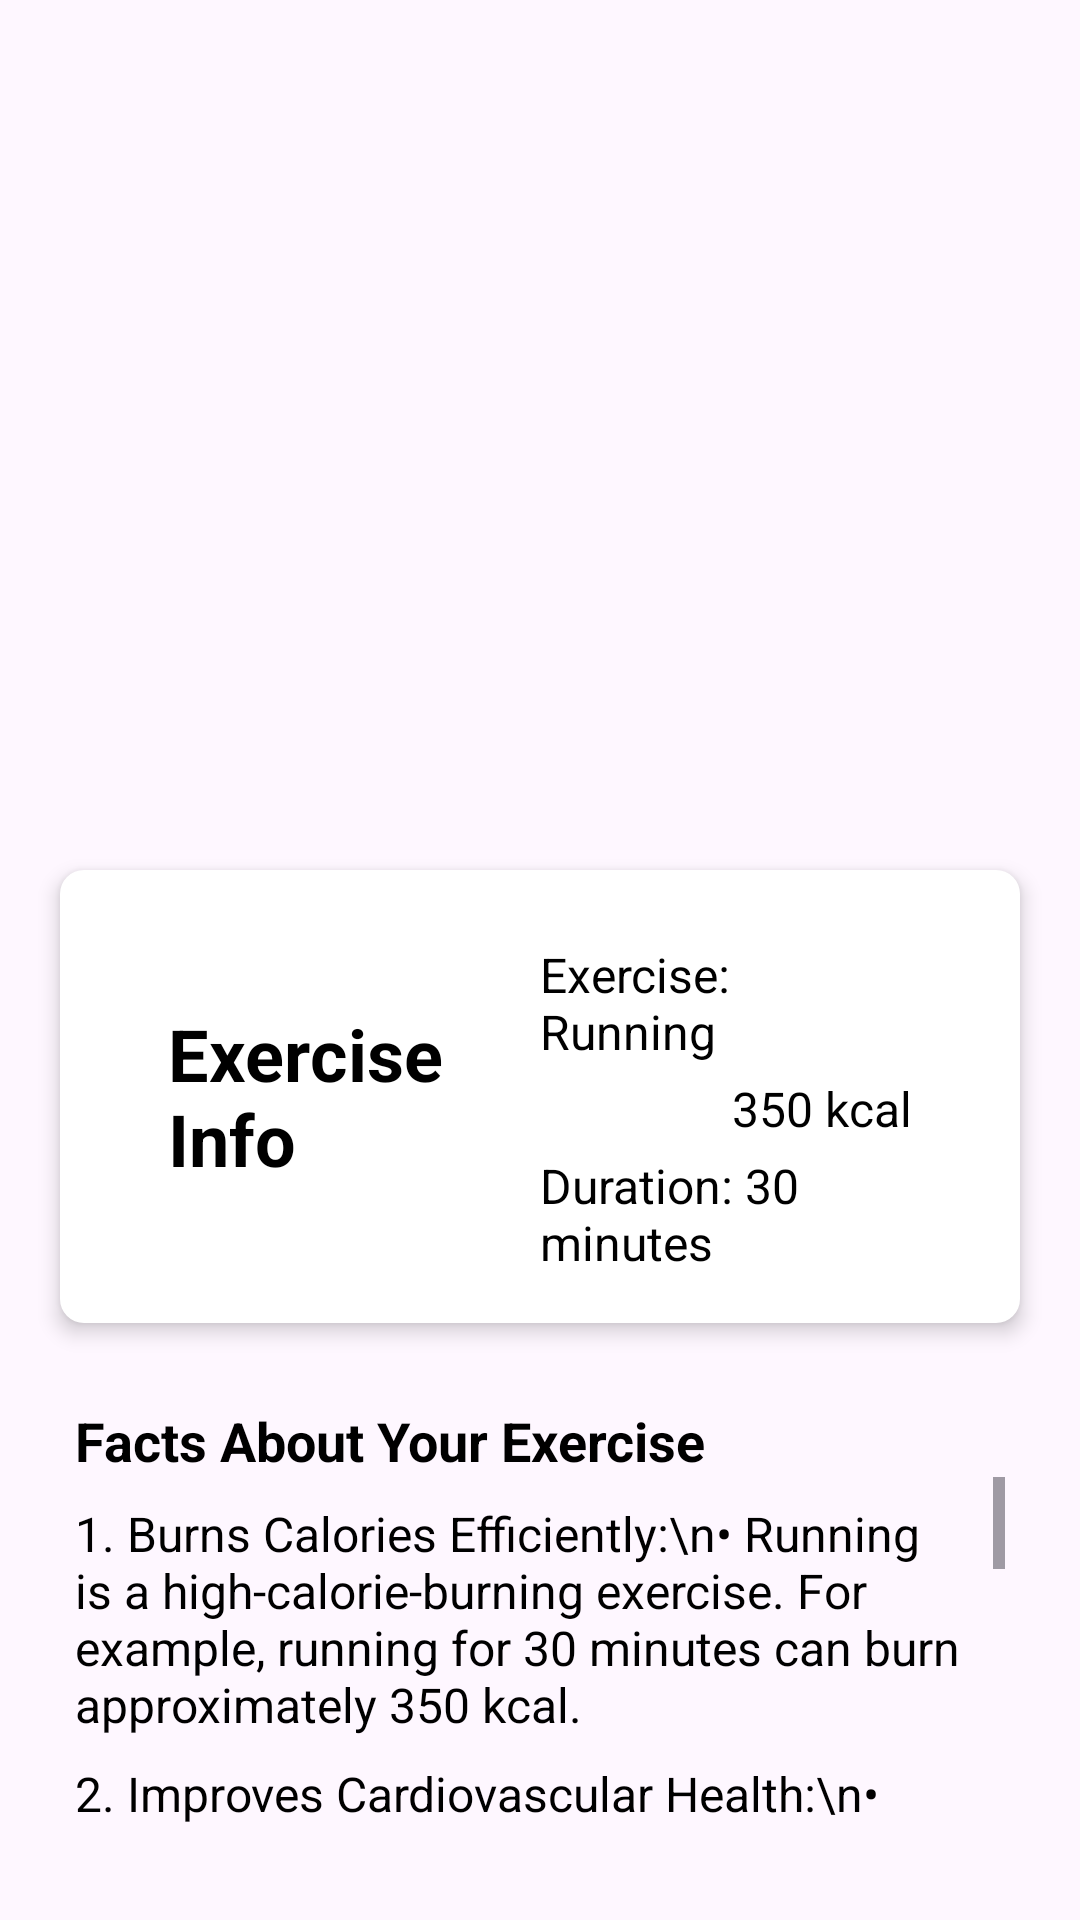

Reconstruct the res/layout file that produces this screen, plus the resources it refers to.
<!-- AndroidManifest.xml: application theme Theme.Diet -->
<!-- res/layout/activity_exercise_detail.xml -->
<?xml version="1.0" encoding="utf-8"?>
<RelativeLayout xmlns:android="http://schemas.android.com/apk/res/android"
    xmlns:tools="http://schemas.android.com/tools"
    android:layout_width="match_parent"
    android:layout_height="match_parent"
    tools:context=".ExerciseDetailActivity"
    android:layout_marginTop="10dp">


    
    <ImageView
        android:id="@+id/back_button"
        android:layout_width="30dp"
        android:layout_height="30dp"
        android:layout_margin="16dp"
        android:src="@drawable/left"
        android:layout_alignParentStart="true"
        android:layout_alignParentTop="true" />


    
    <ImageView
        android:id="@+id/exerciseImage"
        android:layout_width="180dp"
        android:layout_height="200dp"
        android:layout_centerHorizontal="true"
        android:layout_marginTop="70dp"
        android:src="@drawable/ic_running" />

    
    <LinearLayout
        android:id="@+id/exerciseInfoCard"
        android:layout_width="match_parent"
        android:layout_height="wrap_content"
        android:layout_below="@id/exerciseImage"
        android:layout_margin="20dp"
        android:background="@drawable/card_background"
        android:elevation="4dp"
        android:orientation="horizontal">

        <LinearLayout
            android:layout_width="0dp"
            android:layout_height="wrap_content"
            android:layout_weight="1"
            android:orientation="vertical"
            android:paddingLeft="20dp"
            android:layout_gravity="center">

            <TextView
                android:layout_width="wrap_content"
                android:layout_height="wrap_content"
                android:text="Exercise Info"
                android:textColor="@android:color/black"
                android:textSize="24sp"
                android:textStyle="bold"/>

        </LinearLayout>

        <LinearLayout
            android:layout_width="0dp"
            android:layout_height="wrap_content"
            android:layout_weight="1"
            android:orientation="vertical"
            android:gravity="right"
            android:paddingRight="20dp">

            <TextView
                android:id="@+id/exercise_name"
                android:layout_width="wrap_content"
                android:layout_height="wrap_content"
                android:layout_marginTop="8dp"
                android:text="Exercise: Running"
                android:textColor="@android:color/black"
                android:textSize="16sp" />

            <TextView
                android:id="@+id/exercise_calories"
                android:layout_width="wrap_content"
                android:layout_height="wrap_content"
                android:layout_marginTop="4dp"
                android:text="350 kcal"
                android:textColor="@android:color/black"
                android:textSize="16sp" />

            <TextView
                android:layout_width="wrap_content"
                android:layout_height="wrap_content"
                android:layout_marginTop="4dp"
                android:text="Duration: 30 minutes"
                android:textColor="@android:color/black"
                android:textSize="16sp" />
        </LinearLayout>
    </LinearLayout>

    
    <TextView
        android:id="@+id/factsTitle"
        android:layout_width="wrap_content"
        android:layout_height="wrap_content"
        android:layout_below="@id/exerciseInfoCard"
        android:layout_marginTop="7dp"
        android:layout_marginLeft="25dp"
        android:layout_marginRight="25dp"
        android:text="Facts About Your Exercise"
        android:textColor="@android:color/black"
        android:textSize="18sp"
        android:textStyle="bold" />

    
    <ScrollView
        android:layout_width="match_parent"
        android:layout_height="0dp"
        android:layout_below="@id/factsTitle"
        android:layout_alignParentBottom="true"
        android:paddingLeft="25dp"
        android:paddingRight="25dp"
        android:paddingBottom="30dp">

        <LinearLayout
            android:layout_width="match_parent"
            android:layout_height="wrap_content"
            android:orientation="vertical">

            <TextView
                android:id="@+id/exercise_description"
                android:layout_width="wrap_content"
                android:layout_height="wrap_content"
                android:layout_marginTop="8dp"
                android:text="1. Burns Calories Efficiently:\n• Running is a high-calorie-burning exercise. For example, running for 30 minutes can burn approximately 350 kcal."
                android:textColor="@android:color/black"
                android:textSize="16sp" />

            <TextView
                android:layout_width="wrap_content"
                android:layout_height="wrap_content"
                android:layout_marginTop="8dp"
                android:text="2. Improves Cardiovascular Health:\n• Regular running strengthens the heart, improves circulation, and reduces the risk of cardiovascular diseases."
                android:textColor="@android:color/black"
                android:textSize="16sp" />

            <TextView
                android:layout_width="wrap_content"
                android:layout_height="wrap_content"
                android:layout_marginTop="8dp"
                android:text="3. Boosts Mental Health:\n• Running releases endorphins, which can help reduce stress, anxiety, and depression, providing a mental health boost."
                android:textColor="@android:color/black"
                android:textSize="16sp" />

            <TextView
                android:layout_width="wrap_content"
                android:layout_height="wrap_content"
                android:layout_marginTop="8dp"
                android:text="4. Strengthens Bones and Muscles:\n• Running increases bone density và strengthens muscles, particularly in the legs and core."
                android:textColor="@android:color/black"
                android:textSize="16sp" />

            <TextView
                android:layout_width="wrap_content"
                android:layout_height="wrap_content"
                android:layout_marginTop="8dp"
                android:text="5. Enhances Lung Capacity:\n• Running regularly improves lung capacity and overall respiratory health."
                android:textColor="@android:color/black"
                android:textSize="16sp" />

            <TextView
                android:layout_width="wrap_content"
                android:layout_height="wrap_content"
                android:layout_marginTop="8dp"
                android:text="6. Increases Stamina and Endurance:\n• Consistent running enhances endurance and stamina, making other physical activities easier."
                android:textColor="@android:color/black"
                android:textSize="16sp" />

            <TextView
                android:layout_width="wrap_content"
                android:layout_height="wrap_content"
                android:layout_marginTop="8dp"
                android:text="7. Promotes Weight Loss:\n• Running helps in burning fat and is an effective exercise for weight loss."
                android:textColor="@android:color/black"
                android:textSize="16sp" />

        </LinearLayout>
    </ScrollView>

</RelativeLayout>
<!-- resources referenced by this layout -->
<resources>
  <!-- drawable card_background (drawable) -->
  <?xml version="1.0" encoding="utf-8"?>
  <shape xmlns:android="http://schemas.android.com/apk/res/android">
      <solid android:color="@android:color/white" />
      <corners android:radius="8dp" />
      <padding android:left="16dp" android:top="16dp" android:right="16dp" android:bottom="16dp" />
  </shape>
  <style name="Theme.Diet" parent="Base.Theme.Diet" />
  <style name="Base.Theme.Diet" parent="Theme.Material3.DayNight.NoActionBar">
          
          
      </style>
</resources>
